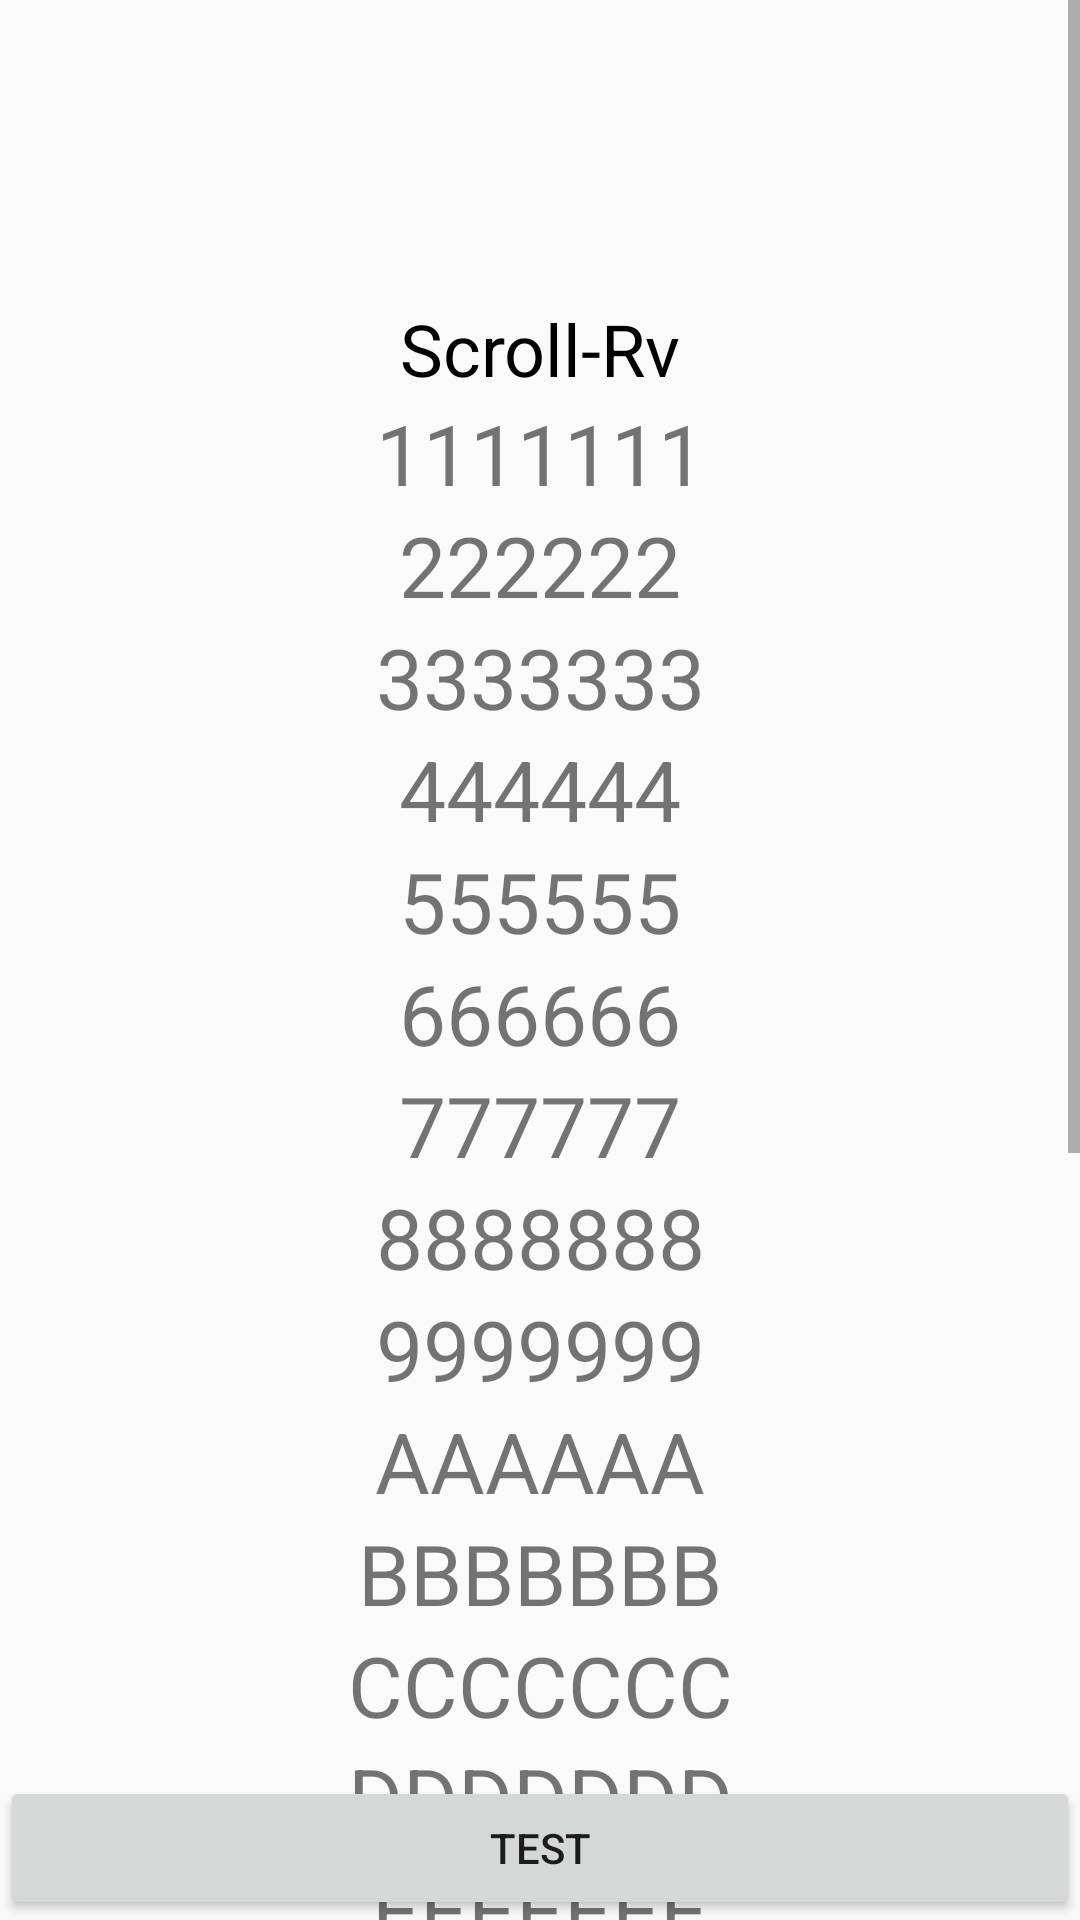

Here is an Android app screen rendered from its layout file. Give the layout XML and the strings, colors and styles it references.
<!-- AndroidManifest.xml: application theme Theme.DayShine -->
<!-- res/layout/activity_scroll_rv.xml -->
<?xml version="1.0" encoding="utf-8"?>
<RelativeLayout xmlns:android="http://schemas.android.com/apk/res/android"
    xmlns:app="http://schemas.android.com/apk/res-auto"
    xmlns:tools="http://schemas.android.com/tools"
    android:layout_width="match_parent"
    android:layout_height="match_parent">

    
    
    
    
    

    <Button
        android:layout_width="match_parent"
        android:layout_height="wrap_content"
        android:layout_alignParentBottom="true"
        android:onClick="clickScroll"
        android:text="test" />

    <ScrollView
        android:id="@+id/scrollview"
        android:layout_width="match_parent"
        android:layout_height="match_parent"
        android:orientation="vertical">

        <LinearLayout
            android:layout_width="match_parent"
            android:layout_height="match_parent"
            android:orientation="vertical">


            

            <TextView
                android:layout_width="match_parent"
                android:layout_height="wrap_content"
                android:layout_marginTop="100dp"
                android:gravity="center_horizontal"
                android:text="Scroll-Rv"
                android:textColor="@color/black"
                android:textSize="24sp" />

            <TextView
                android:layout_width="match_parent"
                android:layout_height="wrap_content"
                android:gravity="center_horizontal"
                android:text="1111111"
                android:textSize="28sp" />

            <TextView
                android:layout_width="match_parent"
                android:layout_height="wrap_content"
                android:gravity="center_horizontal"
                android:text="222222"
                android:textSize="28sp" />

            <TextView
                android:layout_width="match_parent"
                android:layout_height="wrap_content"
                android:gravity="center_horizontal"
                android:text="3333333"
                android:textSize="28sp" />

            <TextView
                android:layout_width="match_parent"
                android:layout_height="wrap_content"
                android:gravity="center_horizontal"
                android:text="444444"
                android:textSize="28sp" />

            <TextView
                android:layout_width="match_parent"
                android:layout_height="wrap_content"
                android:gravity="center_horizontal"
                android:text="555555"
                android:textSize="28sp" />

            <TextView
                android:layout_width="match_parent"
                android:layout_height="wrap_content"
                android:gravity="center_horizontal"
                android:text="666666"
                android:textSize="28sp" />

            <TextView
                android:layout_width="match_parent"
                android:layout_height="wrap_content"
                android:gravity="center_horizontal"
                android:text="777777"
                android:textSize="28sp" />

            <TextView
                android:layout_width="match_parent"
                android:layout_height="wrap_content"
                android:gravity="center_horizontal"
                android:text="8888888"
                android:textSize="28sp" />

            <TextView
                android:layout_width="match_parent"
                android:layout_height="wrap_content"
                android:gravity="center_horizontal"
                android:text="9999999"
                android:textSize="28sp" />

            <TextView
                android:layout_width="match_parent"
                android:layout_height="wrap_content"
                android:gravity="center_horizontal"
                android:text="AAAAAA"
                android:textSize="28sp" />

            <TextView
                android:layout_width="match_parent"
                android:layout_height="wrap_content"
                android:gravity="center_horizontal"
                android:text="BBBBBBB"
                android:textSize="28sp" />

            <TextView
                android:layout_width="match_parent"
                android:layout_height="wrap_content"
                android:gravity="center_horizontal"
                android:text="CCCCCCC"
                android:textSize="28sp" />

            <TextView
                android:layout_width="match_parent"
                android:layout_height="wrap_content"
                android:gravity="center_horizontal"
                android:text="DDDDDDD"
                android:textSize="28sp" />

            <TextView
                android:layout_width="match_parent"
                android:layout_height="wrap_content"
                android:gravity="center_horizontal"
                android:text="EEEEEEE"
                android:textSize="28sp" />

            <TextView
                android:layout_width="match_parent"
                android:layout_height="wrap_content"
                android:gravity="center_horizontal"
                android:text="FFFFFFF"
                android:textSize="28sp" />

            <TextView
                android:layout_width="match_parent"
                android:layout_height="wrap_content"
                android:gravity="center_horizontal"
                android:text="GGGGGGG"
                android:textSize="28sp" />

            <TextView
                android:layout_width="match_parent"
                android:layout_height="wrap_content"
                android:gravity="center_horizontal"
                android:text="HHHHHHH"
                android:textSize="28sp" />

            <TextView
                android:layout_width="match_parent"
                android:layout_height="wrap_content"
                android:gravity="center_horizontal"
                android:text="1111111"
                android:textSize="28sp" />

            <TextView
                android:layout_width="match_parent"
                android:layout_height="wrap_content"
                android:gravity="center_horizontal"
                android:text="2222222"
                android:textSize="28sp" />

            <TextView
                android:layout_width="match_parent"
                android:layout_height="wrap_content"
                android:gravity="center_horizontal"
                android:text="3333333"
                android:textSize="28sp" />

            <TextView
                android:layout_width="match_parent"
                android:layout_height="wrap_content"
                android:gravity="center_horizontal"
                android:text="444444"
                android:textSize="28sp" />

            <TextView
                android:layout_width="match_parent"
                android:layout_height="wrap_content"
                android:gravity="center_horizontal"
                android:text="555555"
                android:textSize="28sp" />

            <TextView
                android:layout_width="match_parent"
                android:layout_height="wrap_content"
                android:gravity="center_horizontal"
                android:text="6666666"
                android:textSize="28sp" />

            <TextView
                android:layout_width="match_parent"
                android:layout_height="wrap_content"
                android:gravity="center_horizontal"
                android:text="777777777"
                android:textSize="28sp" />

            <TextView
                android:layout_width="match_parent"
                android:layout_height="wrap_content"
                android:gravity="center_horizontal"
                android:text="88888888"
                android:textSize="28sp" />
        </LinearLayout>

    </ScrollView>


</RelativeLayout>
<!-- resources referenced by this layout -->
<resources>
  <color name="black">#FF000000</color>
  <style name="Theme.DayShine" parent="Theme.MaterialComponents.Light.NoActionBar.Bridge">
          <item name="android:forceDarkAllowed" tools:targetApi="q">false</item>
          
          <item name="colorPrimary">@color/white</item>
          <item name="colorPrimaryVariant">@color/white</item>
          <item name="colorOnPrimary">@color/white</item>
          
          <item name="colorSecondary">@color/teal_200</item>
          <item name="colorSecondaryVariant">@color/teal_700</item>
          <item name="colorOnSecondary">@color/black</item>
          
          <item name="android:statusBarColor" tools:targetApi="l">?attr/colorPrimaryVariant</item>
          
      </style>
  <color name="white">#FFFFFFFF</color>
  <color name="teal_200">#FF03DAC5</color>
  <color name="teal_700">#FF018786</color>
</resources>
